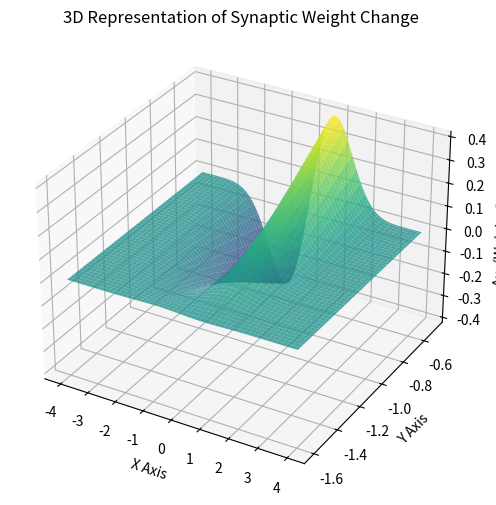

Generate this figure with matplotlib:
import numpy as np
import matplotlib.pyplot as plt
from mpl_toolkits.mplot3d import Axes3D

def weight_change_function(x, y):
    gaussian_decay = np.exp(-0.5 * (x**2 + y**2))
    return gaussian_decay * np.sin(x) * np.cos(y)

x = np.linspace(-4, 4, 100)
y = np.linspace(-1.6, -0.5, 100)

x, y = np.meshgrid(x, y)
z = weight_change_function(x, y)

fig = plt.figure(figsize=(8, 6))
ax = fig.add_subplot(111, projection='3d')

ax.plot_surface(x, y, z, cmap='viridis', alpha=0.8)

ax.set_xlabel('X Axis')
ax.set_ylabel('Y Axis')
ax.set_zlabel('Δw (Weight Change)')
ax.set_title('3D Representation of Synaptic Weight Change')

plt.show()